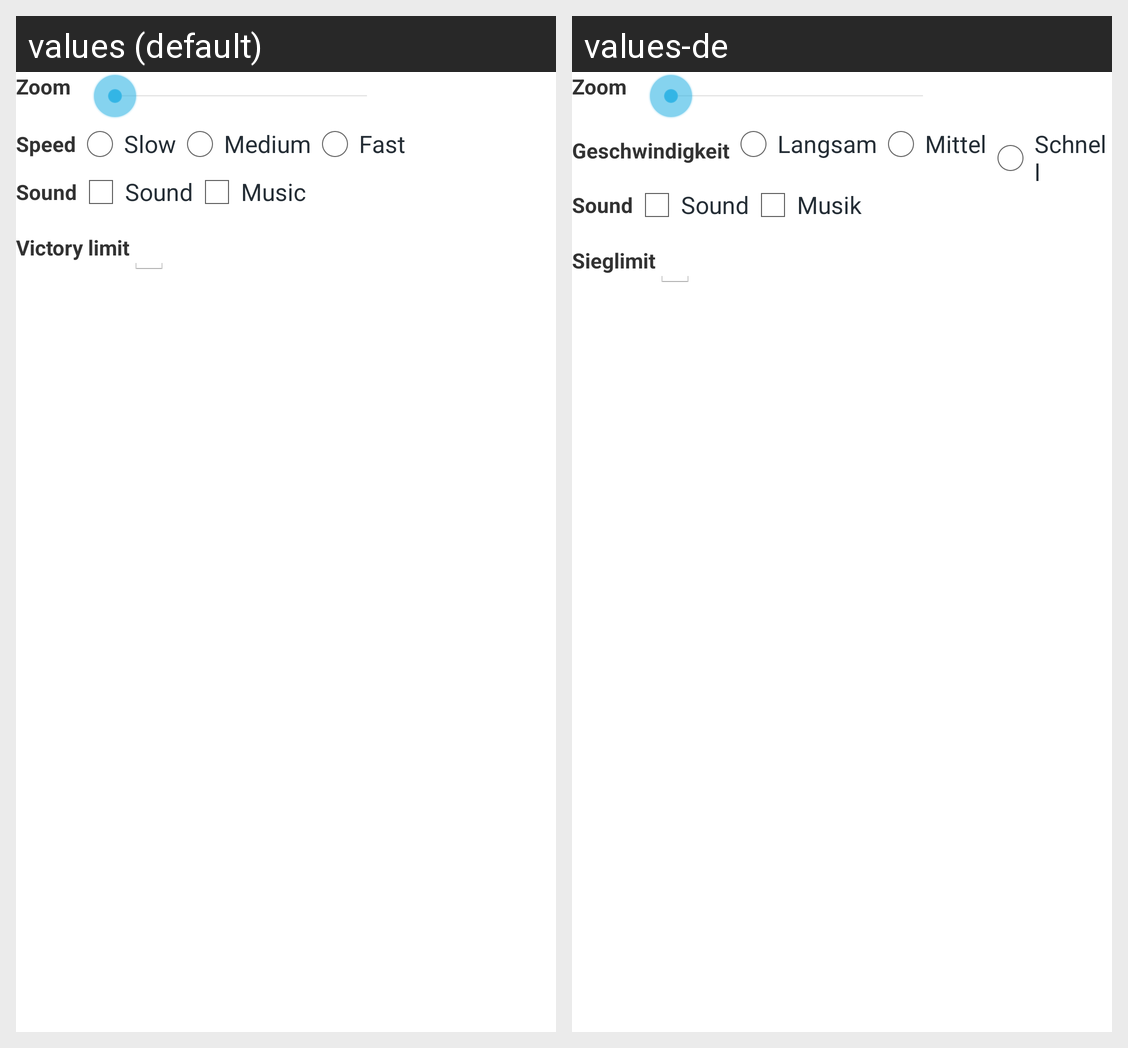

Here is an Android app screen in its default locale and in the app's own translations. Write out the translated-string differences for the strings that appear on this screen.
Android screen res/layout/other_settings.xml rendered under 2 locales, left to right: values (default), values-de. Device: Nexus 5 (rendered at 1080×1920; each locale shown at half size, 540×960, under a caption strip naming it); theme AppTheme.
Strings drawn on this screen, with the default value and each locale's value (text and hints the layout hard-codes, and strings that could not be matched under every locale, appear in the picture but are not listed):

zoom
  values: Zoom
  values-de: Zoom

speed
  values: Speed
  values-de: Geschwindigkeit

slow_speed
  values: Slow
  values-de: Langsam

medium_speed
  values: Medium
  values-de: Mittel

fast_speed
  values: Fast
  values-de: Schnell

menu_sound
  values: Sound
  values-de: Sound

menu_music
  values: Music
  values-de: Musik

victory_limit
  values: Victory limit
  values-de: Sieglimit
